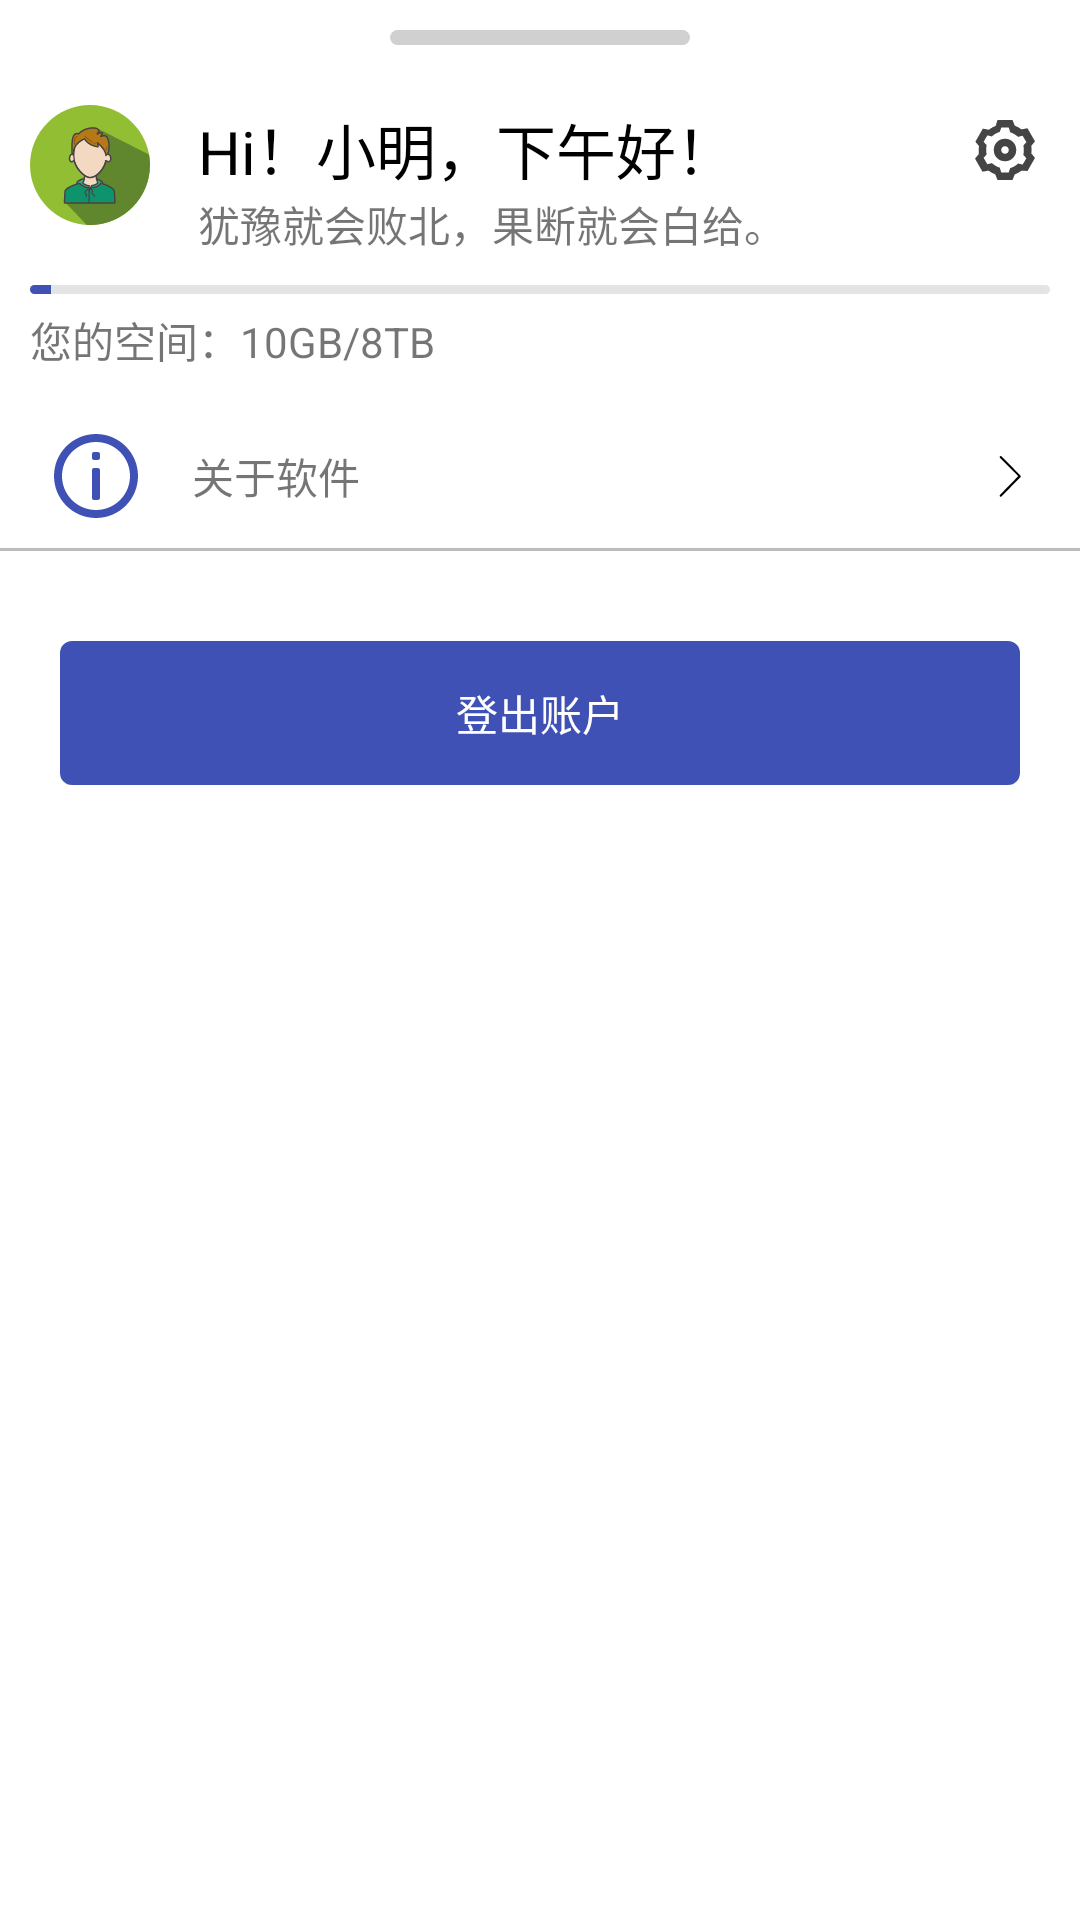

Android layout source for this screen:
<!-- AndroidManifest.xml: application theme Theme.Cloudreve -->
<!-- res/layout/dialog_user_info.xml -->
<?xml version="1.0" encoding="utf-8"?>
<LinearLayout xmlns:android="http://schemas.android.com/apk/res/android"
    xmlns:app="http://schemas.android.com/apk/res-auto"
    xmlns:tools="http://schemas.android.com/tools"
    android:layout_width="match_parent"
    android:layout_height="wrap_content"
    android:background="@color/white"
    android:orientation="vertical">

    <LinearLayout
        android:id="@+id/v_touch_close_tip"
        android:layout_width="match_parent"
        android:layout_height="25dp"
        android:gravity="center"
        android:paddingTop="10dp">
        <View
            android:layout_width="100dp"
            android:layout_gravity="center_horizontal"
            android:layout_marginTop="10dp"
            android:layout_marginBottom="8dp"
            android:background="@drawable/shape_dialog_close_tab"
            android:layout_height="5dp"/>

    </LinearLayout>


    <androidx.constraintlayout.widget.ConstraintLayout
        android:layout_width="match_parent"
        android:layout_height="wrap_content"
        android:padding="10dp">

        <TextView
            android:id="@+id/dialog_tv_title"
            android:layout_width="wrap_content"
            android:layout_height="wrap_content"
            android:layout_marginLeft="16dp"
            android:text="Hi！小明，下午好！"
            android:textColor="@color/black"
            android:textSize="20sp"
            app:layout_constraintStart_toEndOf="@+id/imageView3"
            app:layout_constraintTop_toTopOf="parent" />

        <ImageView
            android:id="@+id/imageView3"
            android:layout_width="40dp"
            android:layout_height="40dp"
            app:layout_constraintStart_toStartOf="parent"
            app:layout_constraintTop_toTopOf="parent"
            app:srcCompat="@drawable/ic_icon_user_icon" />

        <TextView
            android:id="@+id/tv_good_sentence"
            android:layout_width="wrap_content"
            android:layout_height="wrap_content"
            android:text="犹豫就会败北，果断就会白给。"
            app:layout_constraintStart_toStartOf="@+id/dialog_tv_title"
            app:layout_constraintTop_toBottomOf="@+id/dialog_tv_title" />

        <ProgressBar
            android:id="@+id/pb_storage"
            style="?android:attr/progressBarStyleHorizontal"
            android:progressDrawable="@drawable/layer_list_progressbar_memory_space"
            android:layout_width="match_parent"
            android:layout_height="3dp"
            android:layout_marginTop="10dp"
            app:layout_constraintEnd_toEndOf="parent"
            app:layout_constraintStart_toStartOf="parent"
            android:progress="2"
            app:layout_constraintTop_toBottomOf="@+id/tv_good_sentence" />

        <TextView
            android:id="@+id/tv_user_storage"
            android:layout_width="wrap_content"
            android:layout_height="wrap_content"
            android:text="您的空间：10GB/8TB"
            android:layout_marginTop="5dp"
            app:layout_constraintStart_toStartOf="@+id/pb_storage"
            app:layout_constraintTop_toBottomOf="@+id/pb_storage" />

        <ImageView
            android:id="@+id/dialog_iv_settings"
            android:layout_width="30dp"
            android:layout_height="30dp"
            app:layout_constraintEnd_toEndOf="parent"
            app:layout_constraintTop_toTopOf="parent"
            app:srcCompat="@drawable/ic_icon_settings" />

        <TextView
            android:id="@+id/textView6"
            android:layout_width="wrap_content"
            android:layout_height="wrap_content"
            android:text="容量明细"
            android:visibility="gone"
            android:layout_marginTop="5dp"
            android:textColor="@color/theme_main_color_light"
            app:layout_constraintEnd_toEndOf="@+id/pb_storage"
            app:layout_constraintTop_toBottomOf="@+id/pb_storage" />
    </androidx.constraintlayout.widget.ConstraintLayout>
    <androidx.constraintlayout.widget.ConstraintLayout
        android:id="@+id/cl_show_share"
        android:layout_width="match_parent"
        android:layout_height="50dp"
        android:visibility="gone"
        android:clickable="true"
        android:foreground="?selectableItemBackground"
        >

        <ImageView
            android:id="@+id/imageView5"
            android:layout_width="32dp"
            android:layout_height="32dp"
            android:layout_marginStart="16dp"
            app:layout_constraintBottom_toBottomOf="parent"
            app:layout_constraintStart_toStartOf="parent"
            app:layout_constraintTop_toTopOf="parent"
            app:srcCompat="@drawable/ic_icon_share" />

        <TextView
            android:id="@+id/textView7"
            android:layout_width="wrap_content"
            android:layout_height="wrap_content"
            android:text="查看分享"
            android:layout_marginStart="16dp"
            app:layout_constraintBottom_toBottomOf="@+id/imageView5"
            app:layout_constraintStart_toEndOf="@+id/imageView5"
            app:layout_constraintTop_toTopOf="@+id/imageView5" />

        <View
            android:id="@+id/view"
            android:layout_width="match_parent"
            android:layout_height="1dp"
            android:background="#BCBCBC"
            app:layout_constraintBottom_toBottomOf="parent"
            tools:layout_editor_absoluteX="13dp" />

        <ImageView
            android:id="@+id/imageView7"
            android:layout_width="15dp"
            android:layout_height="15dp"
            android:layout_marginEnd="16dp"
            app:layout_constraintBottom_toBottomOf="parent"
            app:layout_constraintEnd_toEndOf="parent"
            app:layout_constraintTop_toTopOf="parent"
            app:srcCompat="@drawable/ic_icon_right" />

    </androidx.constraintlayout.widget.ConstraintLayout>

    <androidx.constraintlayout.widget.ConstraintLayout
        android:id="@+id/cl_about_me"
        android:layout_width="match_parent"
        android:layout_height="50dp"
        android:clickable="true"
        android:foreground="?selectableItemBackground">

        <ImageView
            android:id="@+id/imageView6"
            android:layout_width="wrap_content"
            android:layout_height="wrap_content"
            android:layout_marginStart="16dp"
            app:layout_constraintBottom_toBottomOf="parent"
            app:layout_constraintStart_toStartOf="parent"
            app:layout_constraintTop_toTopOf="parent"
            app:srcCompat="@drawable/ic_icon_about" />

        <TextView
            android:id="@+id/textView8"
            android:layout_width="wrap_content"
            android:layout_height="wrap_content"
            android:layout_marginStart="16dp"
            android:text="关于软件"
            app:layout_constraintBottom_toBottomOf="@+id/imageView6"
            app:layout_constraintStart_toEndOf="@+id/imageView6"
            app:layout_constraintTop_toTopOf="@+id/imageView6" />

        <View
            android:id="@+id/view2"
            android:layout_width="match_parent"
            android:layout_height="1dp"
            android:background="#BCBCBC"
            app:layout_constraintBottom_toBottomOf="parent"
            tools:layout_editor_absoluteX="13dp" />

        <ImageView
            android:id="@+id/imageView8"
            android:layout_width="15dp"
            android:layout_height="15dp"
            android:layout_marginEnd="16dp"
            app:layout_constraintBottom_toBottomOf="parent"
            app:layout_constraintEnd_toEndOf="parent"
            app:layout_constraintTop_toTopOf="parent"
            app:srcCompat="@drawable/ic_icon_right" />

    </androidx.constraintlayout.widget.ConstraintLayout>

    <Button
        android:id="@+id/dialog_btn_logout"
        android:layout_width="match_parent"
        android:layout_height="wrap_content"
        android:layout_marginLeft="20dp"
        android:layout_marginTop="30dp"
        android:layout_marginRight="20dp"
        android:layout_marginBottom="50dp"
        android:background="@drawable/shape_btn_general"
        android:elevation="2dp"
        android:textColor="@color/white"
        android:clickable="true"
        android:foreground="?selectableItemBackground"
        android:text="登出账户" />

</LinearLayout>
<!-- resources referenced by this layout -->
<resources>
  <color name="black">#FF000000</color>
  <color name="theme_main_color_light">#5B6FDC</color>
  <color name="white">#FFFFFFFF</color>
  <!-- drawable ic_icon_about (drawable) -->
  <vector xmlns:android="http://schemas.android.com/apk/res/android"
      android:width="32dp"
      android:height="32dp"
      android:viewportWidth="1024"
      android:viewportHeight="1024">
    <path
        android:pathData="M512,64c247.4,0 448,200.6 448,448s-200.6,448 -448,448S64,759.4 64,512 264.6,64 512,64zM512,149.3C311.7,149.3 149.3,311.7 149.3,512s162.4,362.7 362.7,362.7 362.7,-162.4 362.7,-362.7S712.3,149.3 512,149.3zM533.3,426.7a21.3,21.3 0,0 1,21.3 21.3v298.7a21.3,21.3 0,0 1,-21.3 21.3h-42.7a21.3,21.3 0,0 1,-21.3 -21.3L469.3,448a21.3,21.3 0,0 1,21.3 -21.3h42.7zM533.3,256a21.3,21.3 0,0 1,21.3 21.3v42.7a21.3,21.3 0,0 1,-21.3 21.3h-42.7a21.3,21.3 0,0 1,-21.3 -21.3v-42.7a21.3,21.3 0,0 1,21.3 -21.3h42.7z"
        android:fillColor="@color/theme_main_color"/>
  </vector>
  <!-- drawable ic_icon_right (drawable) -->
  <vector xmlns:android="http://schemas.android.com/apk/res/android"
      android:width="32dp"
      android:height="32dp"
      android:viewportWidth="1024"
      android:viewportHeight="1024">
    <path
        android:fillColor="#FF000000"
        android:pathData="M761.6,489.6l-432,-435.2c-9.6,-9.6 -25.6,-9.6 -35.2,0 -9.6,9.6 -9.6,25.6 0,35.2l416,416 -416,425.6c-9.6,9.6 -9.6,25.6 0,35.2s25.6,9.6 35.2,0l432,-441.6C771.2,515.2 771.2,499.2 761.6,489.6z"/>
  </vector>
  <!-- drawable layer_list_progressbar_memory_space (drawable) -->
  <?xml version="1.0" encoding="utf-8"?>
  <layer-list xmlns:android="http://schemas.android.com/apk/res/android">
      <item android:id="@android:id/background" >
          <shape >
              <solid android:color="#E4E4E4"/>
              <corners android:radius="10dp"/>
          </shape>
      </item>
      <item android:id="@android:id/progress" >
          <clip>
              <shape>
                  <solid android:color="@color/theme_main_color"/>
                  <corners android:radius="105dp"/>
              </shape>
          </clip>
  
      </item>
  </layer-list>
  <!-- drawable shape_btn_general (drawable) -->
  <?xml version="1.0" encoding="utf-8"?>
  <shape xmlns:android="http://schemas.android.com/apk/res/android">
      <solid android:color="@color/theme_main_color"/>
      <corners android:radius="4dp"/>
  </shape>
  <!-- drawable shape_dialog_close_tab (drawable) -->
  <?xml version="1.0" encoding="utf-8"?>
  <shape xmlns:android="http://schemas.android.com/apk/res/android">
      <solid android:color="#2F000000"/>
      <corners android:radius="100dp"/>
  </shape>
  <style name="Theme.Cloudreve" parent="Theme.MaterialComponents.DayNight.DarkActionBar.Bridge">
          
          <item name="colorPrimary">@color/theme_main_color_light</item>
          <item name="colorPrimaryVariant">@color/theme_main_color</item>
          <item name="colorOnPrimary">@color/white</item>
          
          <item name="colorSecondary">@color/theme_main_color_light</item>
          <item name="colorSecondaryVariant">@color/theme_main_color</item>
          <item name="colorOnSecondary">@color/black</item>
          
          <item name="android:statusBarColor">?attr/colorPrimaryVariant</item>
          
      </style>
  <color name="theme_main_color">#3f51b5</color>
</resources>
